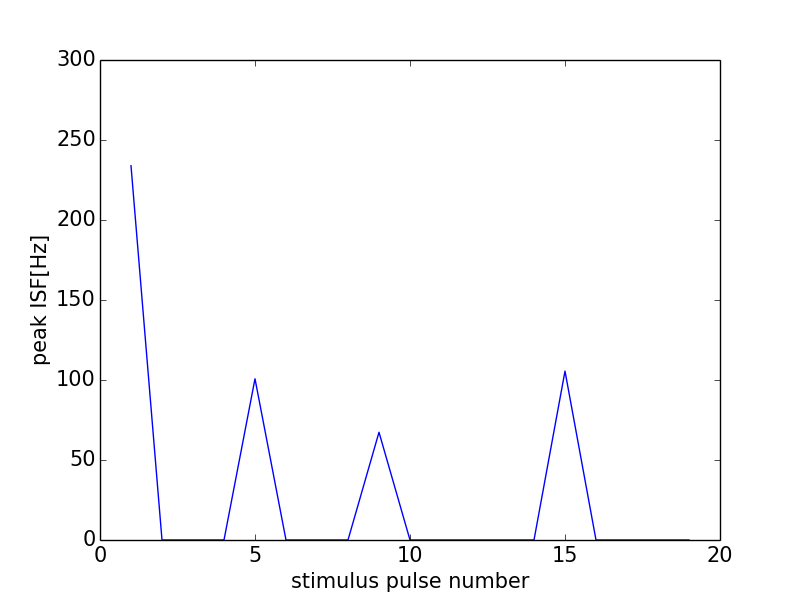

The file beside this chart, header and first rows:
0, 0.0
0, 0
1, 233.9
2, 0
3, 0
4, 0
5, 100.8
6, 0
7, 0
8, 0
9, 67.34
10, 0
11, 0
12, 0
13, 0
14, 0
15, 105.5
16, 0
17, 0
18, 0
19, 0
20, 0
